Run: headless pygame with SDL's dummy video driver; simulated clock (each Clock.tick advances the game by its frame time, no real sleeping); random seed 0; keys injected as events and as key.get_pressed() state; no mouse input.
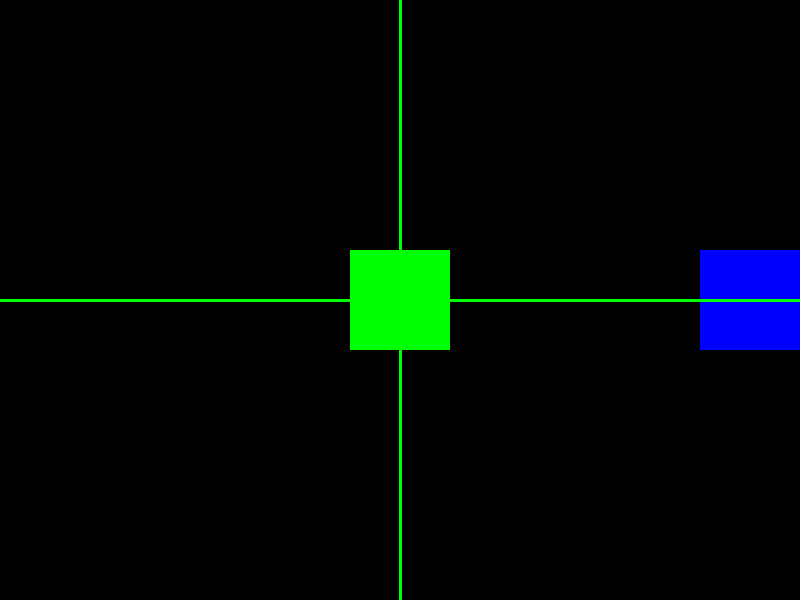
Frame 1 of 4 · flips 1–60 · no input
Frame 2 of 4 · flips 61–180 · tapped SPACE, RETURN · held RIGHT (→), D · screen unchanged from frame 1, image omitted
Frame 3 of 4 · flips 181–300 · held DOWN (↓), S · screen unchanged from frame 2, image omitted
Frame 4 of 4 · flips 301–420 · held LEFT (←), A, UP (↑), W · screen unchanged from frame 3, image omitted

The pygame program that drew these frames:

import pygame, sys

BLANCO = (255, 255, 255)
NEGRO = (0, 0, 0)
ROJO = (255, 0, 0)
VERDE = (0, 255, 0)
AZUL=(0,0,255)
AZUL_CLARO=(0,150,255)

ANCHO = 800
ALTO = 600

FPS = 30 #fps por segundo

# Se inicializa - es una pantalla es como una superficie, que solapea cosas
# Primero se le indican el tamaño de la pantalla (en pyhton no existe una constante, para diferenciarlo lo usamos asi)
pygame.init() 

# ((500,400),pygame.FULLSCREEN) para ponerlo en pantalla completa
PANTALLA = pygame.display.set_mode((ANCHO,ALTO)) #pixeles px

# Para cambiar el titulo de la ventana:
pygame.display.set_caption("Mi primer juego")
 
PANTALLA.fill(NEGRO) 


# 1: VERTICAL
# Surface(ancho, alto) = superficie
imagen_vertical = pygame.Surface((100,100))
imagen_vertical.fill(VERDE)

# Crea el rectangulo asociado a esa superficie
rectangulo_vertical = imagen_vertical.get_rect()#toma el rect que representa superfice

# Ponemos una posicion relativa del rect
rectangulo_vertical.center = (ANCHO//2, ALTO//2)

# 2: HORIZONTAL
imagen_horizontal = pygame.Surface((100,100))
imagen_horizontal.fill(AZUL)
rectangulo_horizontal = imagen_horizontal.get_rect()
rectangulo_horizontal.center = (ANCHO-50, ALTO//2)

# desacelara la ejecucion del while, ya que va muy rapido y no se percibe
clock = pygame.time.Clock()

# como en arduino: en lugar de loop lo tenemos en un while
# toda accion que este para la pantalla tiene que estar actualizada en el while

while True:

    clock.tick(FPS)

    # Trabajamos con eventos
    
    for evento in pygame.event.get(): # Cada evento sucede por un disparó de algun boton precionado
        if evento.type == pygame.QUIT: # Si salio del programa
            pygame.quit()
            sys.exit()

    PANTALLA.fill(NEGRO)  # Llenar la pantalla, "limpia" 
    
    # Blit se propone en los programas para dibujar una imagen sobre otra
    PANTALLA.blit(imagen_vertical, rectangulo_vertical)
    PANTALLA.blit(imagen_horizontal, rectangulo_horizontal)

    pygame.draw.line(PANTALLA,VERDE,(400,0),(400,800),3)
    pygame.draw.line(PANTALLA,VERDE,(0,300),(800,300),3)

    pygame.display.flip() # flip() o update()

    # pygame.draw.rect(PANTALLA, AZUL, (100,50, 100, 50), 1)
    # pygame.draw.rect(PANTALLA, VERDE, (250, 100, 25, 50),3)
    #     # (tamaño,tamaño,tamaño,tamaño), tamaño del pixel)

    # pygame.draw.line(PANTALLA, VERDE, (120,105),(199,199),3)
    #                                     #(x,y), si es chico va hacia arriba
    # pygame.draw.circle(PANTALLA, ROJO, (120,50), 25,1)

    # pygame.draw.ellipse(PANTALLA, NEGRO, (270, 150, 80, 40),5)
    #                         # (x, x, tamaño en x, e Y)
    

#Mario Rampi — hoy a las 11:45: Para crear un nuevo env: python -m venv  nombre
#solo vamos a usar los rectangulos
